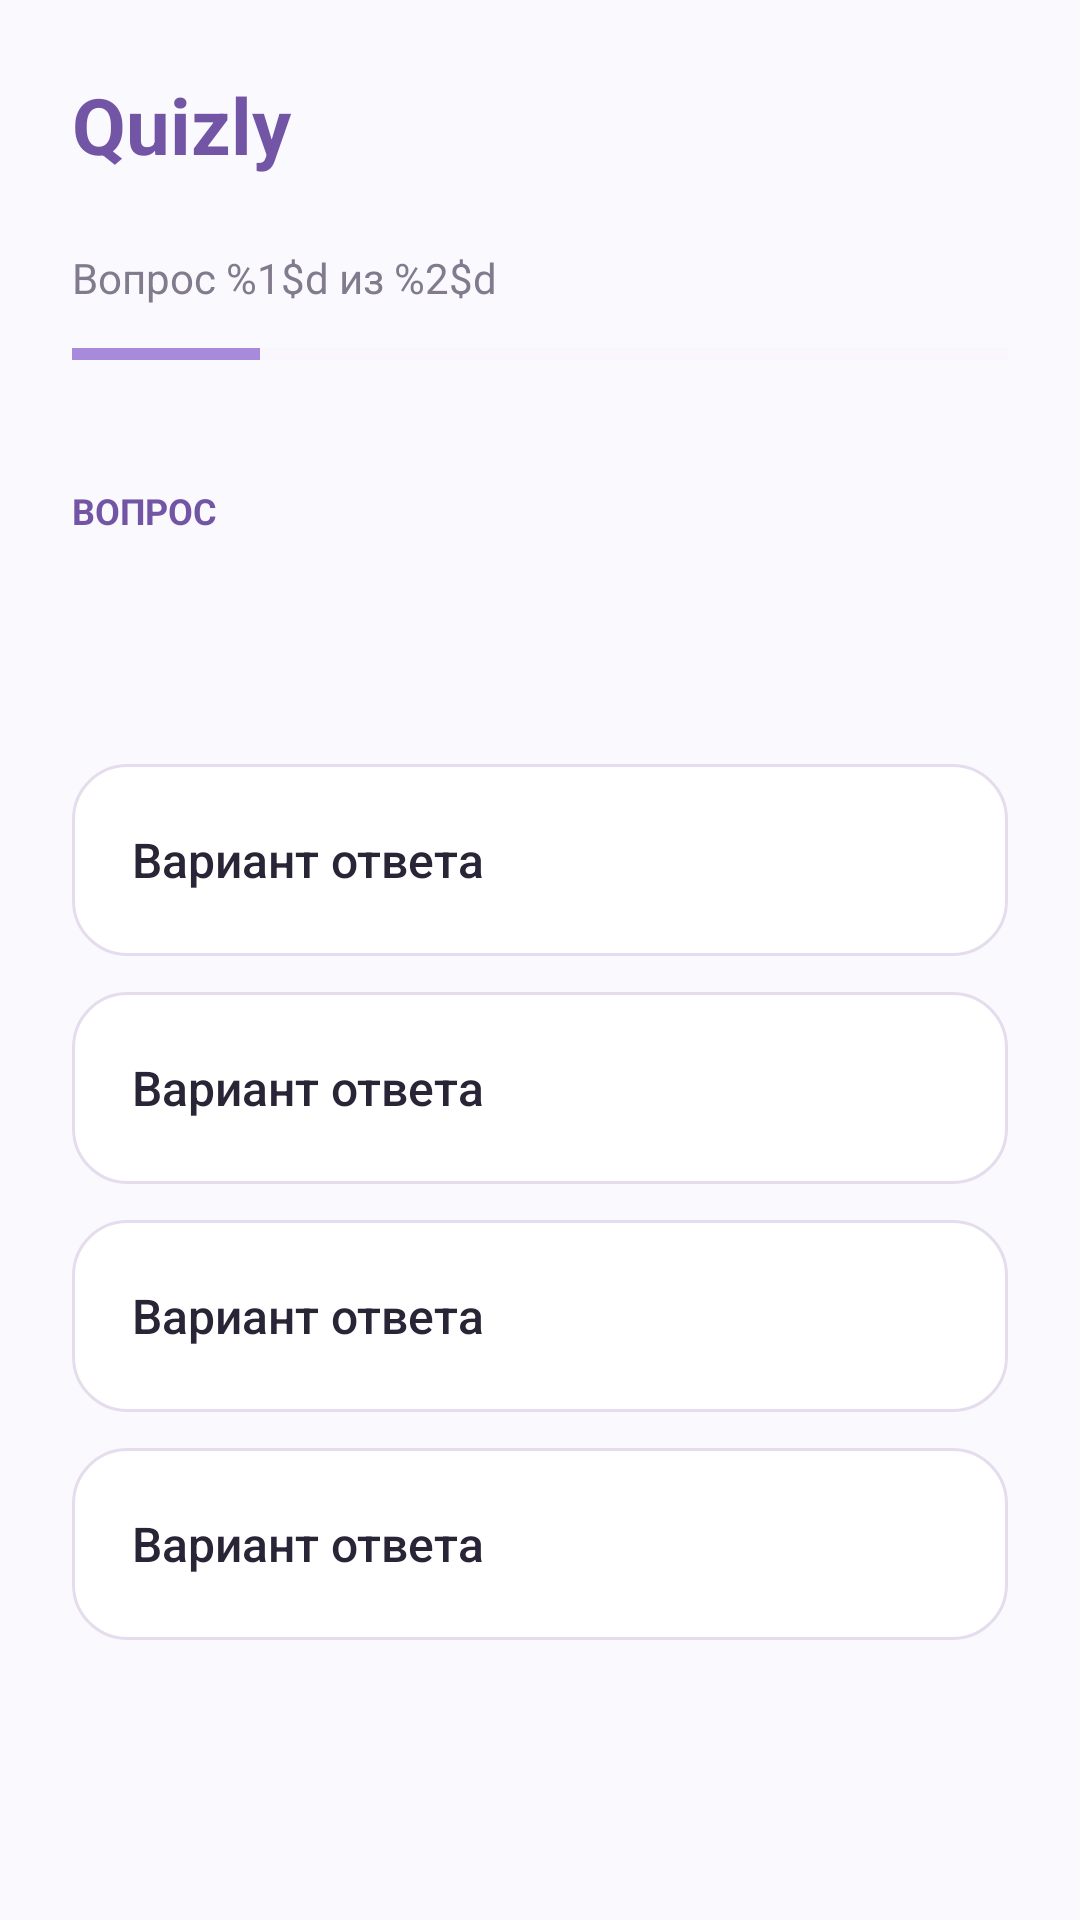

Layout XML and referenced resources for this Android screen:
<!-- AndroidManifest.xml: application theme Theme.PracticeQuizz -->
<!-- res/layout/activity_quiz.xml -->
<?xml version="1.0" encoding="utf-8"?>
<ScrollView
    xmlns:android="http://schemas.android.com/apk/res/android"
    android:layout_width="match_parent"
    android:layout_height="match_parent"
    android:fillViewport="true"
    android:background="@color/background">

    <LinearLayout
        android:layout_width="match_parent"
        android:layout_height="match_parent"
        android:orientation="vertical"
        android:padding="@dimen/screen_padding">

        <TextView
            android:layout_width="wrap_content"
            android:layout_height="wrap_content"
            android:text="@string/app_name"
            android:textSize="26sp"
            android:textStyle="bold"
            android:textColor="@color/lavender_dark"
            android:layout_marginBottom="24dp"/>

        <TextView
            android:id="@+id/tvProgress"
            android:layout_width="match_parent"
            android:layout_height="wrap_content"
            android:text="@string/quiz_progress"
            android:textSize="14sp"
            android:textColor="@color/text_secondary"
            android:layout_marginBottom="12dp"/>

        <ProgressBar
            android:id="@+id/progressBar"
            style="?android:attr/progressBarStyleHorizontal"
            android:layout_width="match_parent"
            android:layout_height="8dp"
            android:max="5"
            android:progress="1"
            android:progressTint="@color/lavender"
            android:progressBackgroundTint="@color/lavender_light"
            android:layout_marginBottom="40dp"/>

        <TextView
            android:layout_width="wrap_content"
            android:layout_height="wrap_content"
            android:text="@string/quiz_title"
            android:textSize="12sp"
            android:textStyle="bold"
            android:textColor="@color/lavender_dark"
            android:layout_marginBottom="12dp"/>

        <TextView
            android:id="@+id/tvQuestion"
            android:layout_width="match_parent"
            android:layout_height="wrap_content"
            android:textSize="24sp"
            android:textStyle="bold"
            android:textColor="@color/text_primary"
            android:layout_marginBottom="32dp"/>

        <Button
            android:id="@+id/btnAnswer1"
            style="@style/QuizlyAnswerButton"
            android:text="@string/answer_placeholder"/>

        <Button
            android:id="@+id/btnAnswer2"
            style="@style/QuizlyAnswerButton"
            android:text="@string/answer_placeholder"/>

        <Button
            android:id="@+id/btnAnswer3"
            style="@style/QuizlyAnswerButton"
            android:text="@string/answer_placeholder"/>

        <Button
            android:id="@+id/btnAnswer4"
            style="@style/QuizlyAnswerButton"
            android:text="@string/answer_placeholder"/>

        <Button
            android:id="@+id/btnNext"
            style="@style/QuizlyPrimaryButton"
            android:text="@string/next_question"
            android:layout_marginTop="24dp"
            android:visibility="gone"/>

    </LinearLayout>
</ScrollView>
<!-- resources referenced by this layout -->
<resources>
  <color name="background">#FAF9FD</color>
  <color name="lavender">#A78BDA</color>
  <color name="lavender_dark">#7256A5</color>
  <color name="lavender_light">#F1EBFA</color>
  <color name="text_primary">#292536</color>
  <color name="text_secondary">#817B8D</color>
  <dimen name="screen_padding">24dp</dimen>
  <string name="answer_placeholder">Вариант ответа</string>
  <string name="app_name">Quizly</string>
  <string name="next_question">Следующий вопрос</string>
  <string name="quiz_progress">Вопрос %1$d из %2$d</string>
  <string name="quiz_title">ВОПРОС</string>
  <style name="QuizlyAnswerButton" parent="Widget.AppCompat.Button">
  
          <item name="android:layout_width">match_parent</item>
          <item name="android:layout_height">64dp</item>
          <item name="android:layout_marginBottom">12dp</item>
          <item name="android:background">@drawable/answer_default</item>
          <item name="backgroundTint">@null</item>
          <item name="android:textColor">@color/text_primary</item>
          <item name="android:textSize">@dimen/body_size</item>
          <item name="android:textAllCaps">false</item>
          <item name="android:gravity">center_vertical|start</item>
          <item name="android:paddingHorizontal">20dp</item>
          <item name="android:stateListAnimator">@null</item>
  
      </style>
  <style name="QuizlyPrimaryButton" parent="Widget.AppCompat.Button">
  
          <item name="android:layout_width">match_parent</item>
          <item name="android:layout_height">@dimen/button_height</item>
          <item name="android:background">@drawable/button_primary</item>
          <item name="backgroundTint">@null</item>
          <item name="android:textColor">@color/surface</item>
          <item name="android:textSize">@dimen/body_size</item>
          <item name="android:textAllCaps">false</item>
          <item name="android:stateListAnimator">@null</item>
  
      </style>
  <style name="Theme.PracticeQuizz" parent="Base.Theme.PracticeQuizz" />
  <!-- drawable answer_default (drawable) -->
  <?xml version="1.0" encoding="utf-8"?>
  <shape xmlns:android="http://schemas.android.com/apk/res/android">
      <solid android:color="@color/surface"/>
      <stroke
          android:width="1dp"
          android:color="@color/answer_border"/>
      <corners android:radius="@dimen/corner_radius"/>
  </shape>
  <dimen name="body_size">16sp</dimen>
  <dimen name="button_height">56dp</dimen>
  <!-- drawable button_primary (drawable) -->
  <?xml version="1.0" encoding="utf-8"?>
  <shape xmlns:android="http://schemas.android.com/apk/res/android">
      <solid android:color="@color/lavender"/>
      <corners android:radius="@dimen/corner_radius"/>
  </shape>
  <color name="surface">#FFFFFF</color>
  <style name="Base.Theme.PracticeQuizz" parent="Theme.Material3.DayNight.NoActionBar">
          
          
      </style>
  <color name="answer_border">#E5DDEE</color>
  <dimen name="corner_radius">18dp</dimen>
</resources>
